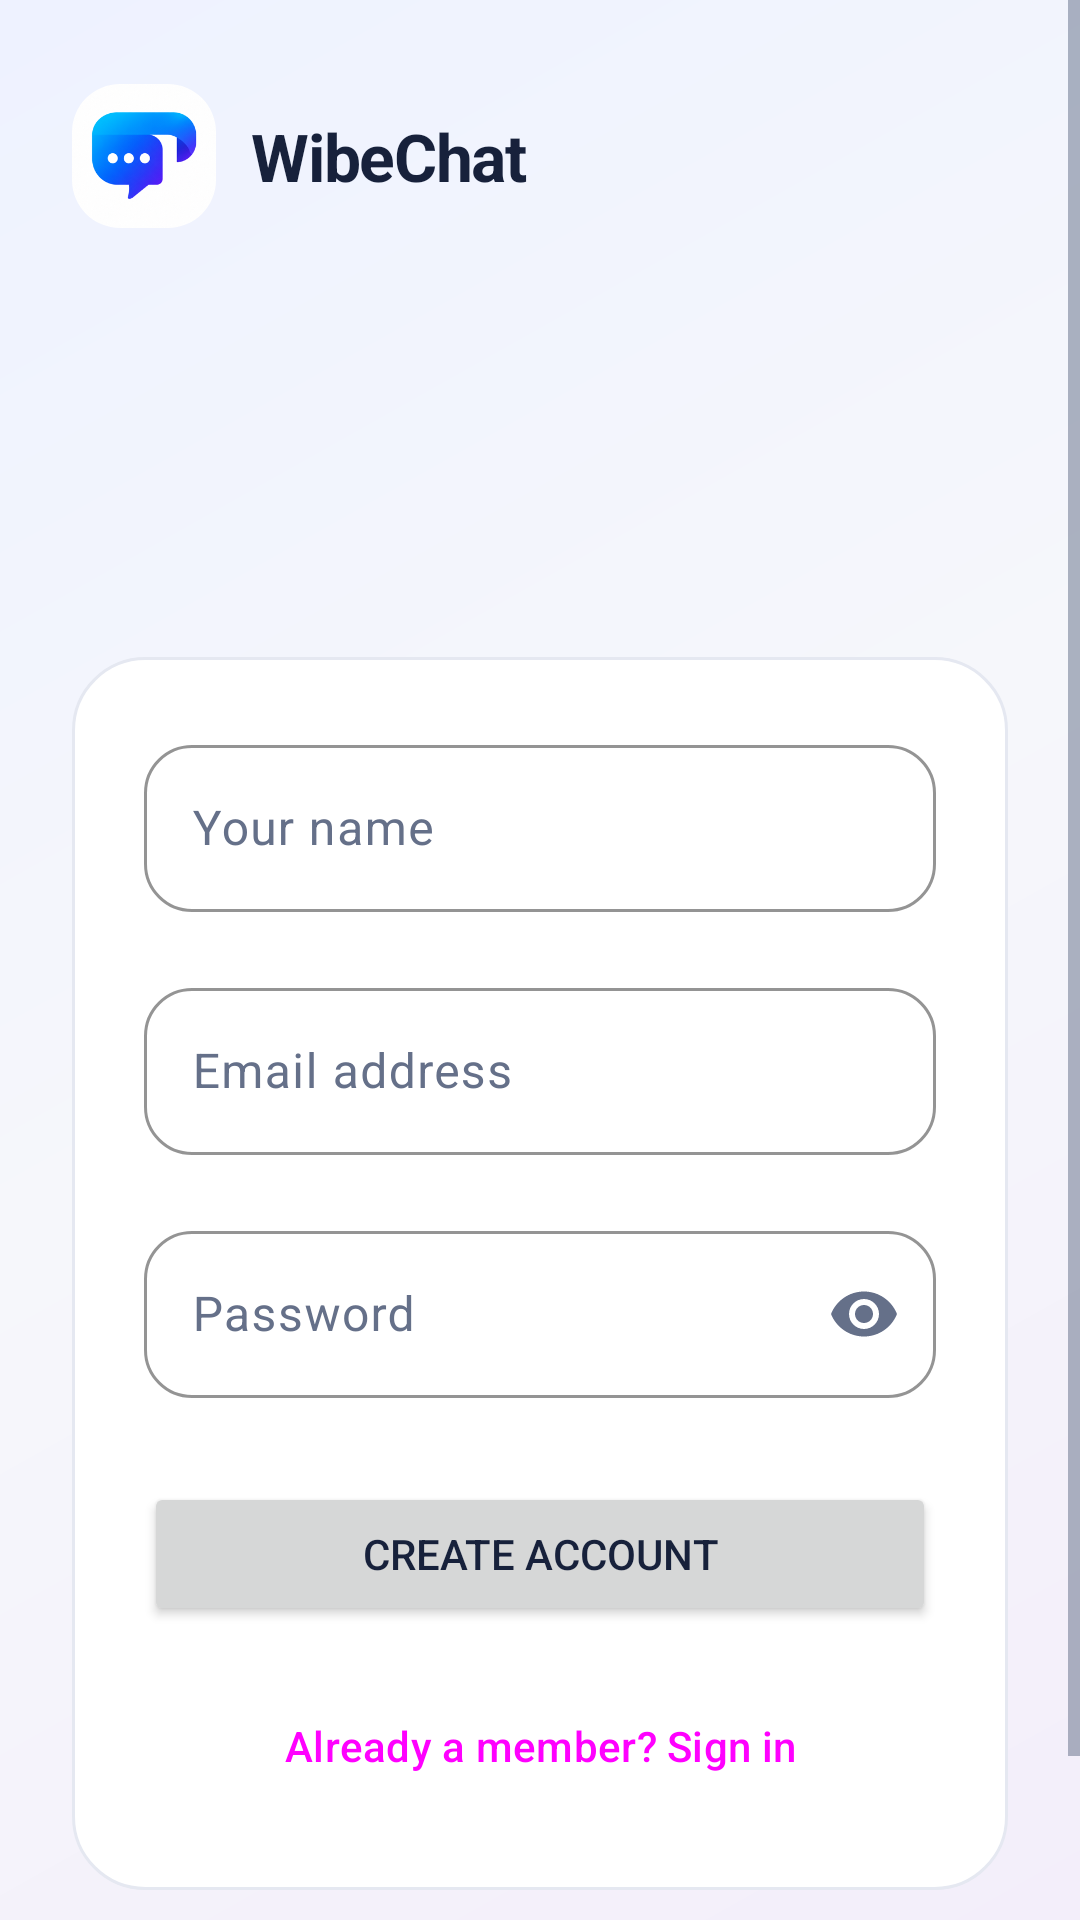

Write the Android layout XML for this screen, with the resource values it uses.
<!-- AndroidManifest.xml: application theme Theme.WibeChat -->
<!-- res/layout/fragment_signup.xml -->
<?xml version="1.0" encoding="utf-8"?>
<ScrollView xmlns:android="http://schemas.android.com/apk/res/android"
    xmlns:app="http://schemas.android.com/apk/res-auto"
    android:id="@+id/root"
    android:layout_width="match_parent"
    android:layout_height="match_parent"
    android:background="@drawable/bg_auth"
    android:fillViewport="true">

    <LinearLayout
        android:layout_width="match_parent"
        android:layout_height="wrap_content"
        android:gravity="center_vertical"
        android:orientation="vertical"
        android:paddingHorizontal="24dp"
        android:paddingVertical="28dp">

        <include
            android:id="@+id/header"
            layout="@layout/view_auth_header" />

        <LinearLayout
            android:layout_width="match_parent"
            android:layout_height="wrap_content"
            android:layout_marginTop="28dp"
            android:background="@drawable/bg_card"
            android:orientation="vertical"
            android:padding="24dp">

            <com.google.android.material.textfield.TextInputLayout
                android:id="@+id/nameLayout"
                android:layout_width="match_parent"
                android:layout_height="wrap_content"
                android:hint="Your name"
                app:placeholderText="How should we call you?"
                app:startIconDrawable="@drawable/ic_person_outline">

                <com.google.android.material.textfield.TextInputEditText
                    android:id="@+id/name"
                    android:layout_width="match_parent"
                    android:layout_height="wrap_content"
                    android:imeOptions="actionNext"
                    android:inputType="textPersonName|textCapWords" />
            </com.google.android.material.textfield.TextInputLayout>

            <com.google.android.material.textfield.TextInputLayout
                android:id="@+id/emailLayout"
                android:layout_width="match_parent"
                android:layout_height="wrap_content"
                android:layout_marginTop="20dp"
                android:hint="Email address"
                app:placeholderText="you@example.com">

                <com.google.android.material.textfield.TextInputEditText
                    android:id="@+id/email"
                    android:layout_width="match_parent"
                    android:layout_height="wrap_content"
                    android:imeOptions="actionNext"
                    android:inputType="textEmailAddress" />
            </com.google.android.material.textfield.TextInputLayout>

            <com.google.android.material.textfield.TextInputLayout
                android:id="@+id/passwordLayout"
                android:layout_width="match_parent"
                android:layout_height="wrap_content"
                android:layout_marginTop="20dp"
                android:hint="Password"
                app:endIconMode="password_toggle"
                app:placeholderText="At least 6 characters">

                <com.google.android.material.textfield.TextInputEditText
                    android:id="@+id/password"
                    android:layout_width="match_parent"
                    android:layout_height="wrap_content"
                    android:imeOptions="actionDone"
                    android:inputType="textPassword" />
            </com.google.android.material.textfield.TextInputLayout>

            <FrameLayout
                android:layout_width="match_parent"
                android:layout_height="wrap_content"
                android:layout_marginTop="28dp">

                <Button
                    android:id="@+id/createAccount"
                    android:layout_width="match_parent"
                    android:layout_height="wrap_content"
                    android:text="Create account" />

                <com.google.android.material.progressindicator.CircularProgressIndicator
                    android:id="@+id/createProgress"
                    android:layout_width="wrap_content"
                    android:layout_height="wrap_content"
                    android:layout_gravity="center"
                    android:elevation="8dp"
                    android:indeterminate="true"
                    android:visibility="gone"
                    app:indicatorColor="@color/white"
                    app:indicatorSize="24dp"
                    app:trackThickness="3dp" />
            </FrameLayout>

            <Button
                android:id="@+id/signIn"
                style="@style/Widget.WibeChat.TextButton"
                android:layout_width="wrap_content"
                android:layout_height="wrap_content"
                android:layout_gravity="center_horizontal"
                android:layout_marginTop="16dp"
                android:text="Already a member? Sign in" />
        </LinearLayout>

        <TextView
            android:layout_width="match_parent"
            android:layout_height="wrap_content"
            android:layout_marginTop="24dp"
            android:gravity="center"
            android:text="@string/tagline"
            android:textColor="@color/text_secondary"
            android:textSize="13sp" />
    </LinearLayout>
</ScrollView>
<!-- res/layout/view_auth_header.xml (included above) -->
<?xml version="1.0" encoding="utf-8"?>
<LinearLayout xmlns:android="http://schemas.android.com/apk/res/android"
    xmlns:app="http://schemas.android.com/apk/res-auto"
    android:layout_width="match_parent"
    android:layout_height="wrap_content"
    android:orientation="vertical">

    <LinearLayout
        android:layout_width="match_parent"
        android:layout_height="wrap_content"
        android:gravity="center_vertical"
        android:orientation="horizontal">

        <ImageButton
            android:id="@+id/back"
            android:layout_width="48dp"
            android:layout_height="48dp"
            android:layout_marginEnd="8dp"
            android:background="?attr/selectableItemBackgroundBorderless"
            android:contentDescription="Back to sign in"
            android:src="@drawable/ic_arrow_back"
            android:visibility="gone"
            app:tint="@color/text_primary" />

        <com.google.android.material.imageview.ShapeableImageView
            android:layout_width="48dp"
            android:layout_height="48dp"
            android:importantForAccessibility="no"
            android:scaleType="centerCrop"
            android:src="@drawable/app_logo"
            app:shapeAppearance="@style/ShapeAppearance.WibeChat.Logo" />

        <TextView
            style="@style/Text.WibeChat.TitleLarge"
            android:layout_width="wrap_content"
            android:layout_height="wrap_content"
            android:layout_marginStart="12dp"
            android:text="@string/app_name" />
    </LinearLayout>

    <TextView
        android:id="@+id/title"
        style="@style/Text.WibeChat.HeadlineLarge"
        android:layout_width="match_parent"
        android:layout_height="wrap_content"
        android:layout_marginTop="36dp" />

    <TextView
        android:id="@+id/subtitle"
        style="@style/Text.WibeChat.Body"
        android:layout_width="match_parent"
        android:layout_height="wrap_content"
        android:layout_marginTop="12dp" />
</LinearLayout>
<!-- resources referenced by this layout -->
<resources>
  <color name="text_primary">#FF17213B</color>
  <color name="text_secondary">#FF657089</color>
  <color name="white">#FFFFFFFF</color>
  <!-- drawable bg_auth (drawable) -->
  <?xml version="1.0" encoding="utf-8"?>
  <shape xmlns:android="http://schemas.android.com/apk/res/android">
      <gradient android:angle="315" android:startColor="#FFEEF2FF" android:centerColor="@color/background" android:endColor="#FFF3EEFA" />
  </shape>
  <!-- drawable bg_card (drawable) -->
  <?xml version="1.0" encoding="utf-8"?>
  <shape xmlns:android="http://schemas.android.com/apk/res/android">
      <solid android:color="@color/surface" />
      <corners android:radius="@dimen/radius_card" />
      <stroke android:width="1dp" android:color="@color/border" />
  </shape>
  <string name="app_name">WibeChat</string>
  <string name="tagline">Good conversations start here.</string>
  <style name="ShapeAppearance.WibeChat.Logo" parent="">
          <item name="cornerFamily">rounded</item>
          <item name="cornerSize">16dp</item>
      </style>
  <style name="Text.WibeChat.Body" parent="">
          <item name="android:textSize">16sp</item>
          <item name="android:textColor">@color/text_secondary</item>
          <item name="android:lineSpacingExtra">6sp</item>
      </style>
  <style name="Text.WibeChat.HeadlineLarge" parent="">
          <item name="android:textSize">34sp</item>
          <item name="android:textStyle">bold</item>
          <item name="android:textColor">@color/text_primary</item>
          <item name="android:letterSpacing">-0.035</item>
          <item name="android:lineSpacingExtra">4sp</item>
          <item name="android:fontFamily">sans-serif-black</item>
      </style>
  <style name="Text.WibeChat.TitleLarge" parent="">
          <item name="android:textSize">22sp</item>
          <item name="android:textStyle">bold</item>
          <item name="android:textColor">@color/text_primary</item>
          <item name="android:letterSpacing">-0.02</item>
      </style>
  <style name="Widget.WibeChat.TextButton" parent="Widget.Material3.Button.TextButton" />
  <color name="background">#FFF6F7FB</color>
  <color name="surface">#FFFFFFFF</color>
  <dimen name="radius_card">24dp</dimen>
  <color name="border">#FFE5E8F1</color>
  <color name="primary">#FF4255D4</color>
  <color name="primary_light">#FFEEF0FF</color>
  <color name="primary_dark">#FF283998</color>
  <color name="accent">#FF7357D8</color>
  <color name="error">#FFD83C54</color>
  <style name="Widget.WibeChat.Button" parent="Widget.Material3.Button">
          <item name="android:minHeight">@dimen/button_height</item>
          <item name="android:insetTop">0dp</item>
          <item name="android:insetBottom">0dp</item>
          <item name="cornerRadius">@dimen/radius_button</item>
          <item name="android:textSize">16sp</item>
          <item name="android:textStyle">bold</item>
      </style>
  <style name="ThemeOverlay.WibeChat.Dialog" parent="ThemeOverlay.Material3.MaterialAlertDialog">
          <item name="colorSurface">@color/surface</item>
          <item name="colorSurfaceContainerHigh">@color/surface</item>
      </style>
  <style name="ThemeOverlay.WibeChat.BottomSheet" parent="ThemeOverlay.Material3.BottomSheetDialog">
          <item name="bottomSheetStyle">@style/Widget.WibeChat.BottomSheet</item>
      </style>
  <dimen name="radius_field">16dp</dimen>
  <dimen name="button_height">56dp</dimen>
  <dimen name="radius_button">16dp</dimen>
  <style name="Widget.WibeChat.BottomSheet" parent="Widget.Material3.BottomSheet.Modal">
          <item name="backgroundTint">@color/surface</item>
      </style>
</resources>
